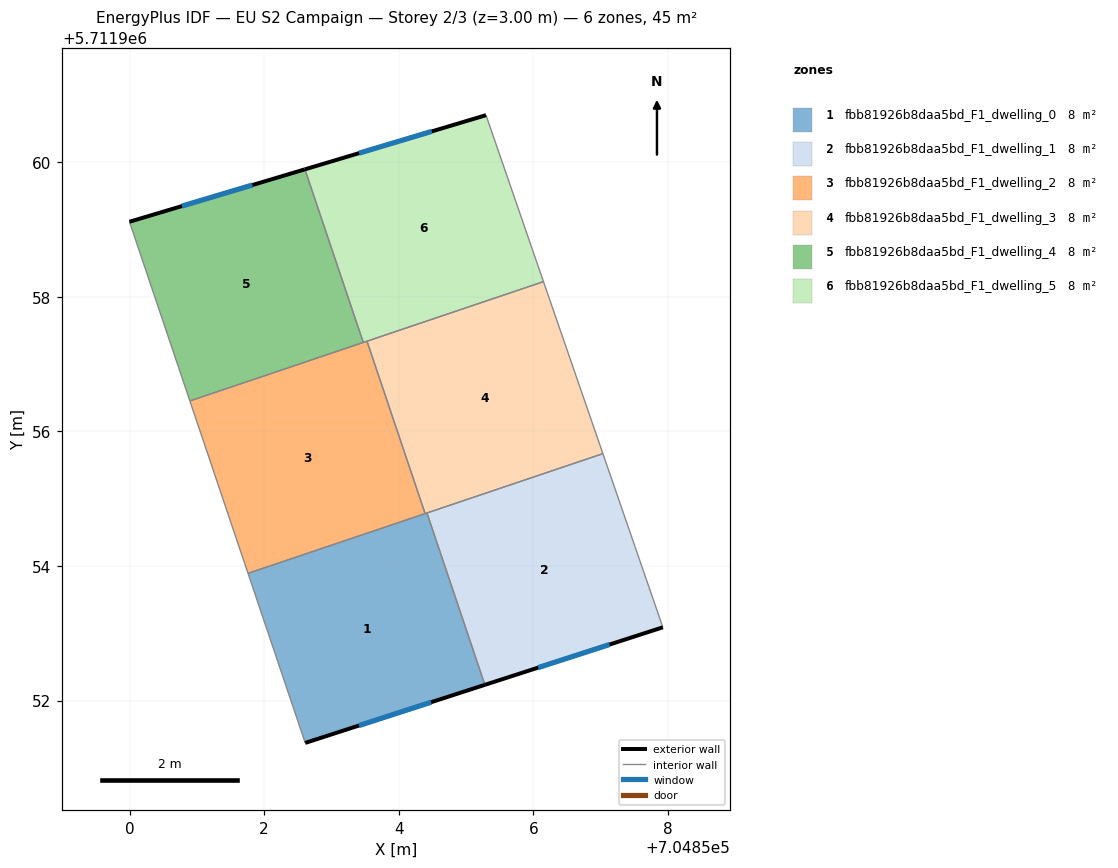
=== STOREY PLAN SPEC (per zone: floor XY polygon, exterior-wall plan segments, windows/doors) ===
zone 1: fbb81926b8daa5bd_F1_dwelling_0  (7.5 m²)
  floor: (704854.42, 5711954.79) (704855.28, 5711952.23) (704852.61, 5711951.37) (704851.76, 5711953.89)
  exterior wall: (704852.61, 5711951.37) – (704855.28, 5711952.23)  [2.8 m]
    window: (704853.41, 5711951.63) – (704854.48, 5711951.97)  [1.4 m²]
  interior walls: 4
zone 2: fbb81926b8daa5bd_F1_dwelling_1  (7.5 m²)
  floor: (704857.03, 5711955.67) (704857.93, 5711953.09) (704855.28, 5711952.23) (704854.42, 5711954.79)
  exterior wall: (704855.28, 5711952.23) – (704857.93, 5711953.09)  [2.8 m]
    window: (704856.07, 5711952.49) – (704857.13, 5711952.83)  [1.3 m²]
  interior walls: 3
zone 3: fbb81926b8daa5bd_F1_dwelling_2  (7.5 m²)
  floor: (704853.53, 5711957.34) (704854.39, 5711954.78) (704851.76, 5711953.89) (704850.90, 5711956.45)
  interior walls: 5
zone 4: fbb81926b8daa5bd_F1_dwelling_3  (7.5 m²)
  floor: (704856.15, 5711958.22) (704857.03, 5711955.67) (704854.39, 5711954.78) (704853.53, 5711957.34)
  interior walls: 5
zone 5: fbb81926b8daa5bd_F1_dwelling_4  (7.5 m²)
  floor: (704852.60, 5711959.89) (704853.47, 5711957.32) (704850.90, 5711956.45) (704850.00, 5711959.12)
  exterior wall: (704852.60, 5711959.89) – (704850.00, 5711959.12)  [2.7 m]
    window: (704851.82, 5711959.66) – (704850.78, 5711959.35)  [1.3 m²]
  interior walls: 3
zone 6: fbb81926b8daa5bd_F1_dwelling_5  (7.5 m²)
  floor: (704855.30, 5711960.70) (704856.15, 5711958.22) (704853.47, 5711957.32) (704852.60, 5711959.89)
  exterior wall: (704855.30, 5711960.70) – (704852.60, 5711959.89)  [2.8 m]
    window: (704854.49, 5711960.46) – (704853.41, 5711960.13)  [1.4 m²]
  interior walls: 4

=== DERIVED (storey summary) ===
Building: EU S2 Campaign
Storey: 2 of 3  (floor level z = 3.00 m)
Storey gross floor area: 45.1 m²
Zones on this storey: 6
  - fbb81926b8daa5bd_F1_dwelling_0: floor 7.5 m²; exterior wall 2.8 m (8.4 m²); 1 window(s) 1.4 m²; WWR 16.1%
  - fbb81926b8daa5bd_F1_dwelling_1: floor 7.5 m²; exterior wall 2.8 m (8.3 m²); 1 window(s) 1.3 m²; WWR 16.1%
  - fbb81926b8daa5bd_F1_dwelling_2: floor 7.5 m²
  - fbb81926b8daa5bd_F1_dwelling_3: floor 7.5 m²
  - fbb81926b8daa5bd_F1_dwelling_4: floor 7.5 m²; exterior wall 2.7 m (8.2 m²); 1 window(s) 1.3 m²; WWR 16.1%
  - fbb81926b8daa5bd_F1_dwelling_5: floor 7.5 m²; exterior wall 2.8 m (8.4 m²); 1 window(s) 1.4 m²; WWR 16.1%
Zone adjacency (shared interzone walls):
  - fbb81926b8daa5bd_F1_dwelling_0 ↔ fbb81926b8daa5bd_F1_dwelling_1
  - fbb81926b8daa5bd_F1_dwelling_0 ↔ fbb81926b8daa5bd_F1_dwelling_2
  - fbb81926b8daa5bd_F1_dwelling_0 ↔ fbb81926b8daa5bd_F1_dwelling_3
  - fbb81926b8daa5bd_F1_dwelling_1 ↔ fbb81926b8daa5bd_F1_dwelling_3
  - fbb81926b8daa5bd_F1_dwelling_2 ↔ fbb81926b8daa5bd_F1_dwelling_3
  - fbb81926b8daa5bd_F1_dwelling_2 ↔ fbb81926b8daa5bd_F1_dwelling_4
  - fbb81926b8daa5bd_F1_dwelling_2 ↔ fbb81926b8daa5bd_F1_dwelling_5
  - fbb81926b8daa5bd_F1_dwelling_3 ↔ fbb81926b8daa5bd_F1_dwelling_5
  - fbb81926b8daa5bd_F1_dwelling_4 ↔ fbb81926b8daa5bd_F1_dwelling_5